pico-8 play session: no input (idle), after a click and taps of 🅾, ❎, 🅾+❎, 🅾 in the second before t = 0

[t = 1 s] idle ~1s (no d-pad/buttons)
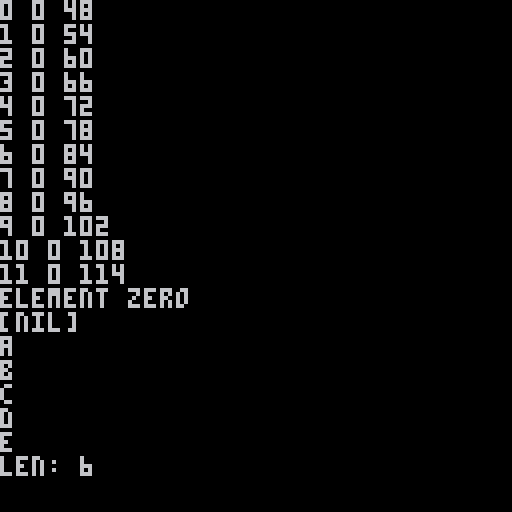

pico-8 cartridge
version 42
__lua__
-- experiment with
-- for loop
-- indexing of tables
-- print and cursor

function print_nl(str)
	
end

for i=0,11 do
	cx = peek(0x5f26)
	cy = peek(0x5f27)
	print(i.." "..cx.." "..cy)
end

repeat
	flip()
until btnp(❎)

tab = {"a","b","c","d","e"}

print("element zero")
print(tab[0])

for el in all(tab) do
	print(el)
end

print("len: "..#"miguel")
__gfx__
00000000000000000000000000000000000000000000000000000000000000000000000000000000000000000000000000000000000000000000000000000000
00000000000000000000000000000000000000000000000000000000000000000000000000000000000000000000000000000000000000000000000000000000
00700700000000000000000000000000000000000000000000000000000000000000000000000000000000000000000000000000000000000000000000000000
00077000000000000000000000000000000000000000000000000000000000000000000000000000000000000000000000000000000000000000000000000000
00077000000000000000000000000000000000000000000000000000000000000000000000000000000000000000000000000000000000000000000000000000
00700700000000000000000000000000000000000000000000000000000000000000000000000000000000000000000000000000000000000000000000000000
